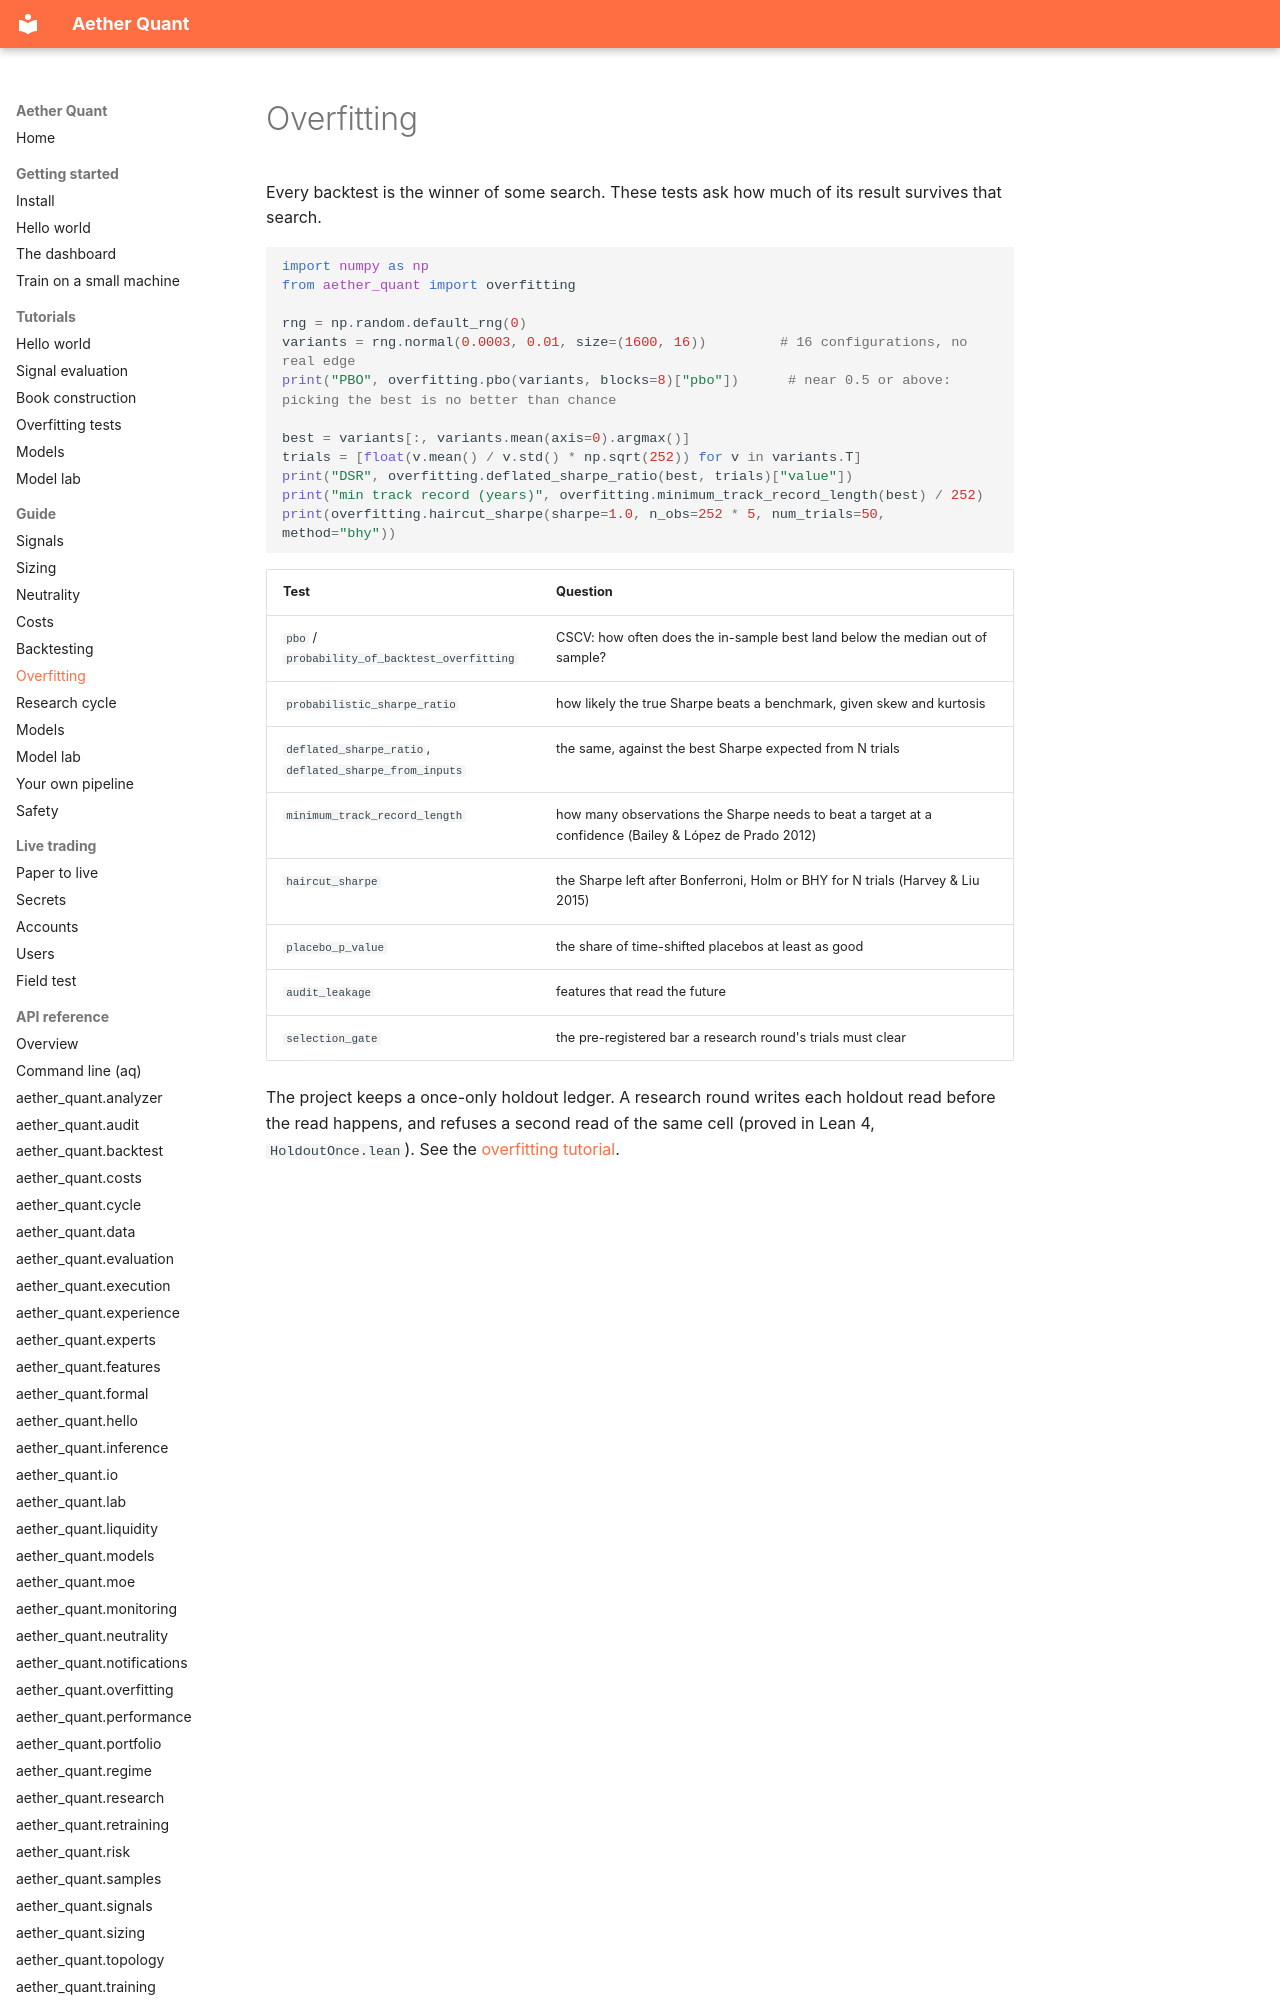

repository: leon1706-lol/Aether-quant · page: guide/overfitting/index.html · generator: mkdocs

# Overfitting

Every backtest is the winner of some search. These tests ask how much of its result survives that search.

```python
import numpy as np
from aether_quant import overfitting

rng = np.random.default_rng(0)
variants = rng.normal(0.0003, 0.01, size=(1600, 16))         # 16 configurations, no real edge
print("PBO", overfitting.pbo(variants, blocks=8)["pbo"])      # near 0.5 or above: picking the best is no better than chance

best = variants[:, variants.mean(axis=0).argmax()]
trials = [float(v.mean() / v.std() * np.sqrt(252)) for v in variants.T]
print("DSR", overfitting.deflated_sharpe_ratio(best, trials)["value"])
print("min track record (years)", overfitting.minimum_track_record_length(best) / 252)
print(overfitting.haircut_sharpe(sharpe=1.0, n_obs=252 * 5, num_trials=50, method="bhy"))
```

| Test | Question |
|---|---|
| `pbo` / `probability_of_backtest_overfitting` | CSCV: how often does the in-sample best land below the median out of sample? |
| `probabilistic_sharpe_ratio` | how likely the true Sharpe beats a benchmark, given skew and kurtosis |
| `deflated_sharpe_ratio`, `deflated_sharpe_from_inputs` | the same, against the best Sharpe expected from N trials |
| `minimum_track_record_length` | how many observations the Sharpe needs to beat a target at a confidence (Bailey & López de Prado 2012) |
| `haircut_sharpe` | the Sharpe left after Bonferroni, Holm or BHY for N trials (Harvey & Liu 2015) |
| `placebo_p_value` | the share of time-shifted placebos at least as good |
| `audit_leakage` | features that read the future |
| `selection_gate` | the pre-registered bar a research round's trials must clear |
